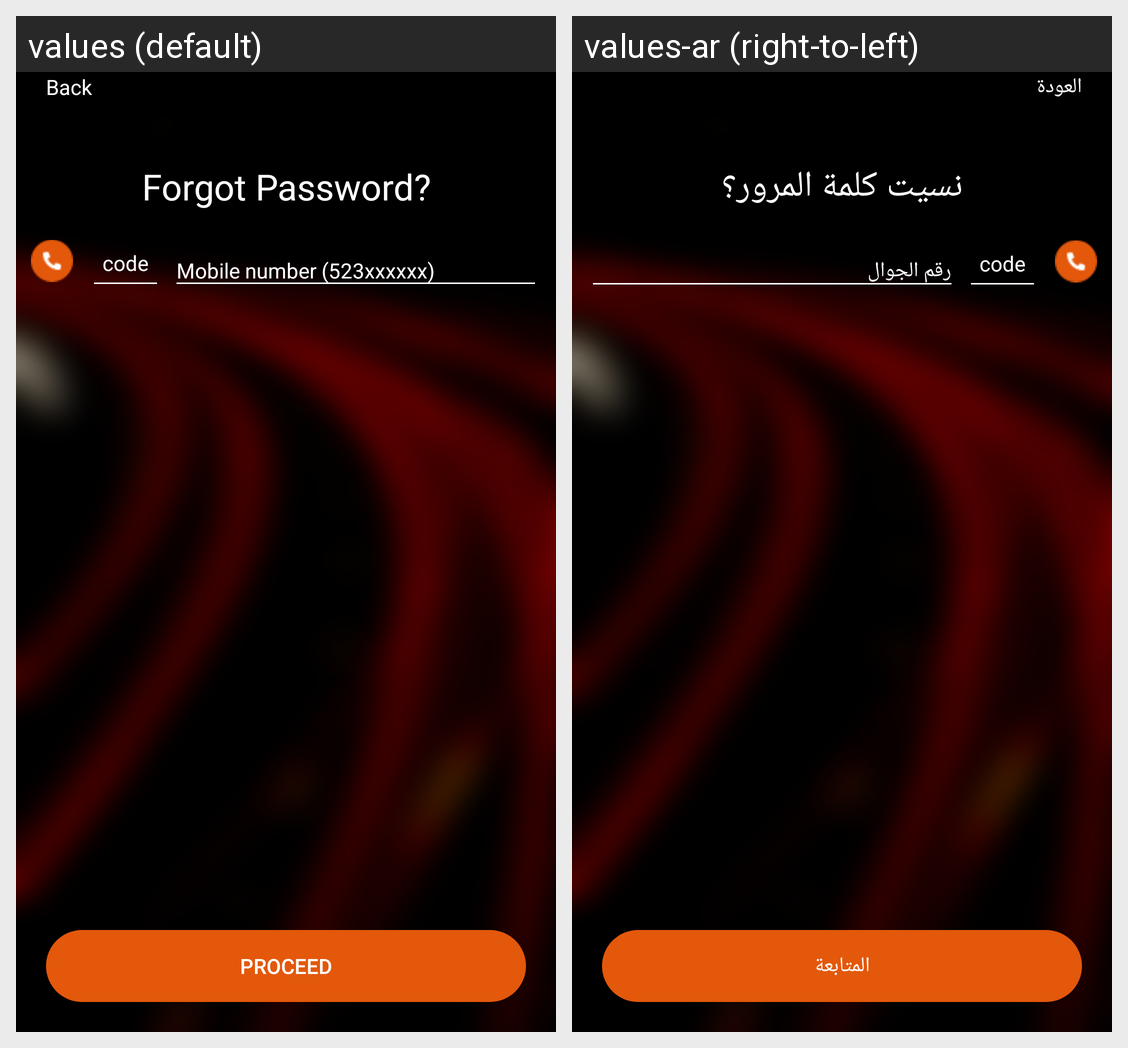

Locale-by-locale string values for the Android screen shown in this grid:
Android screen res/layout/activity_forgot_password.xml rendered under 2 locales, left to right: values (default), values-ar (right-to-left). Device: Nexus 5 (rendered at 1080×1920; each locale shown at half size, 540×960, under a caption strip naming it); theme AppTheme.
Strings drawn on this screen, with the default value and each locale's value (text and hints the layout hard-codes, and strings that could not be matched under every locale, appear in the picture but are not listed):

back
  values: Back
  values-ar: العودة

forgot_password
  values: Forgot Password?
  values-ar: نسيت كلمة المرور؟

Mobile_number
  values: Mobile number (523xxxxxx)
  values-ar: رقم الجوال

proceed
  values: Proceed
  values-ar: المتابعة
